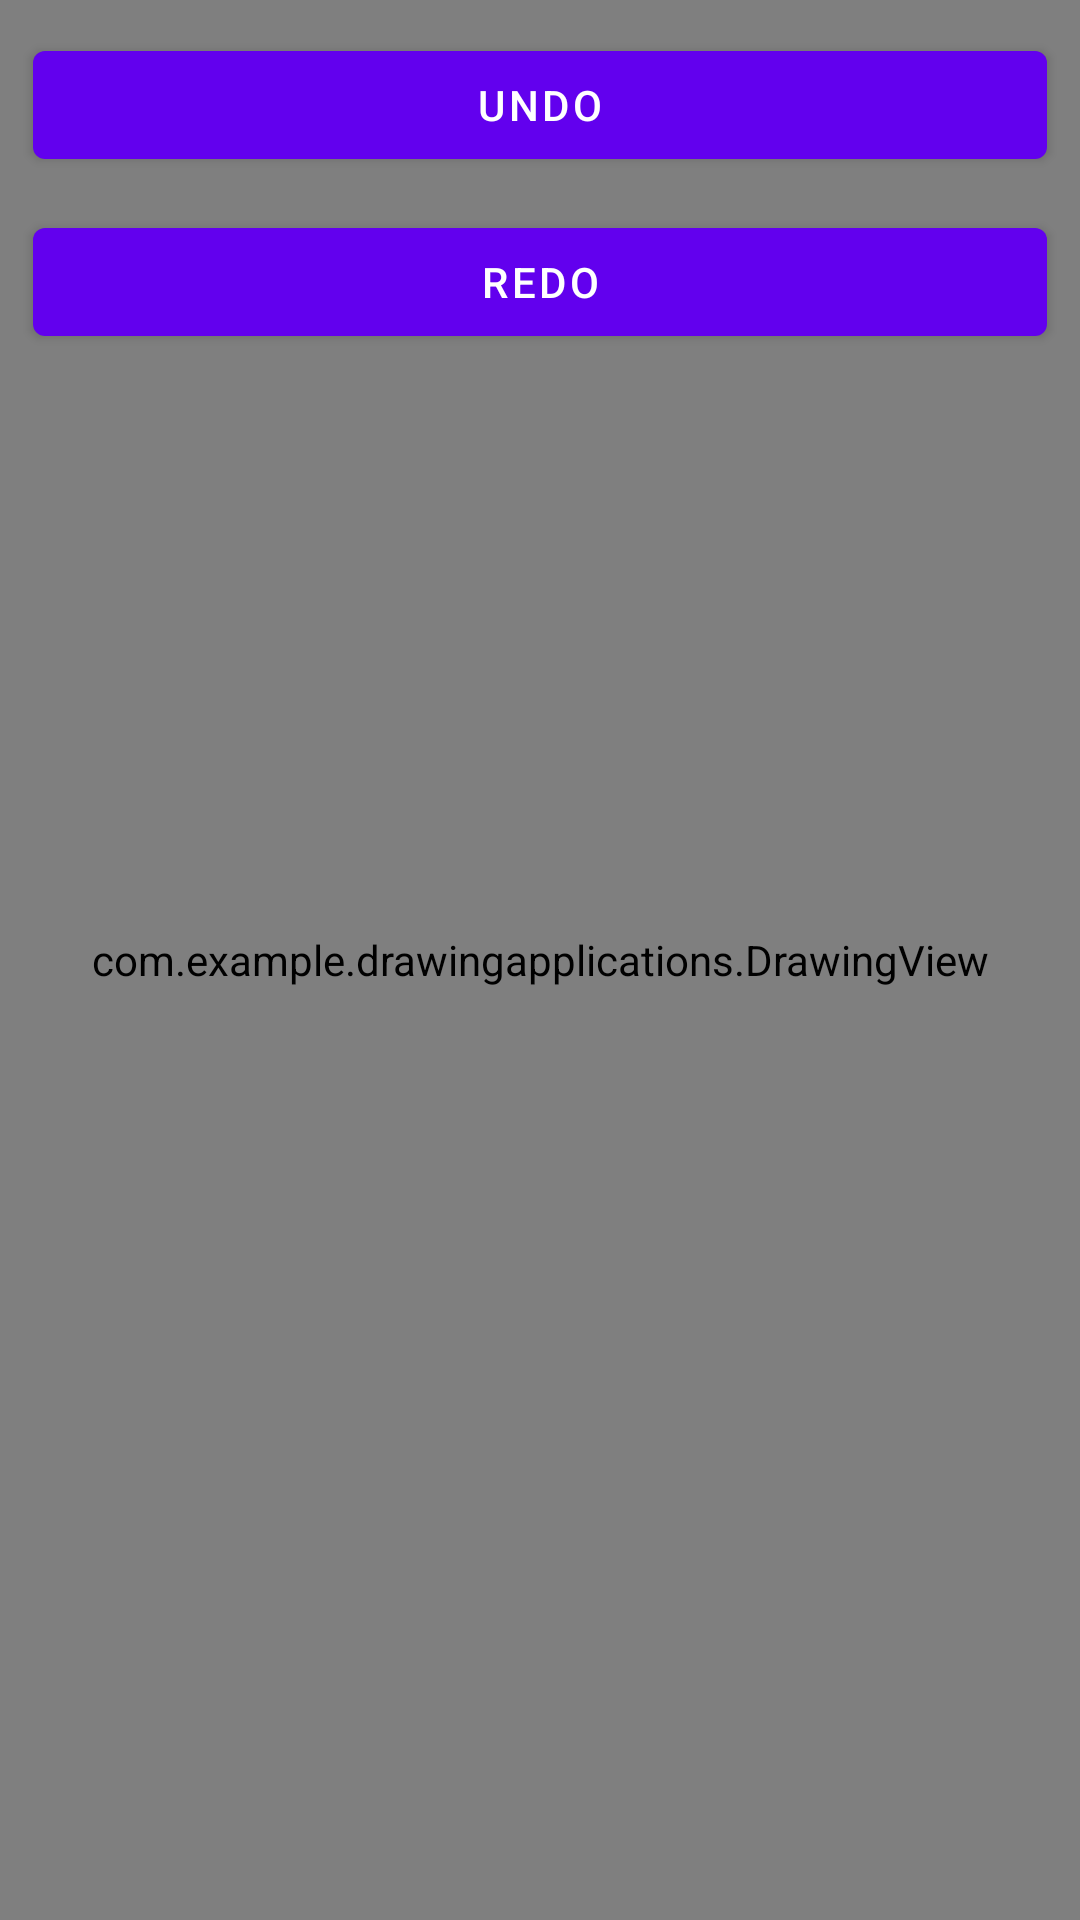

The Android layout XML behind this screen, and the referenced resources:
<!-- AndroidManifest.xml: application theme Theme.DrawingApplications -->
<!-- res/layout/activity_main2.xml -->
<?xml version="1.0" encoding="utf-8"?>
<androidx.constraintlayout.widget.ConstraintLayout xmlns:android="http://schemas.android.com/apk/res/android"
    xmlns:app="http://schemas.android.com/apk/res-auto"
    xmlns:tools="http://schemas.android.com/tools"
    android:layout_width="match_parent"
    android:layout_height="match_parent"
    android:layout_margin="11dp"
    tools:context=".MainActivity">

    <Button
        android:id="@+id/btn_undo"
        android:layout_width="match_parent"
        android:layout_height="wrap_content"
        android:text="UNDO"
        android:layout_margin="11dp"
        app:layout_constraintTop_toTopOf="parent"
        app:layout_constraintLeft_toLeftOf="parent"
        app:layout_constraintRight_toRightOf="parent"

        />

    <Button
        android:id="@+id/btn_redo"
        android:layout_width="match_parent"
        android:layout_height="wrap_content"
        android:text="REDO"
        android:layout_margin="11dp"
        app:layout_constraintTop_toBottomOf="@+id/btn_undo"
        app:layout_constraintLeft_toLeftOf="parent"
        app:layout_constraintRight_toRightOf="parent"

        />
    <com.example.drawingapplications.DrawingView
        android:id="@+id/drawingView"
        android:layout_width="match_parent"
        android:layout_height="match_parent"
        app:layout_constraintBottom_toBottomOf="parent"
        app:layout_constraintLeft_toLeftOf="parent"
        app:layout_constraintRight_toRightOf="parent"
        app:layout_constraintTop_toTopOf="parent" />

</androidx.constraintlayout.widget.ConstraintLayout>
<!-- resources referenced by this layout -->
<resources>
  <style name="Theme.DrawingApplications" parent="Theme.MaterialComponents.DayNight.DarkActionBar">
          
          <item name="colorPrimary">@color/purple_500</item>
          <item name="colorPrimaryVariant">@color/purple_700</item>
          <item name="colorOnPrimary">@color/white</item>
          
          <item name="colorSecondary">@color/teal_200</item>
          <item name="colorSecondaryVariant">@color/teal_700</item>
          <item name="colorOnSecondary">@color/black</item>
          
          <item name="android:statusBarColor" tools:targetApi="l">?attr/colorPrimaryVariant</item>
          
      </style>
  <!-- not gathered from this repository: default colours our renderer supplied (Android Studio template values) -->
  <color name="purple_500">#FF6200EE</color>
  <color name="purple_700">#FF3700B3</color>
  <color name="teal_200">#FF03DAC5</color>
  <color name="teal_700">#FF018786</color>
  <color name="black">#FF000000</color>
  <color name="white">#FFFFFFFF</color>
</resources>
